Run: headless pygame with SDL's dummy video driver; simulated clock (each Clock.tick advances the game by its frame time, no real sleeping); random seed 0; keys injected as events and as key.get_pressed() state; mouse plan: one left click at the window centre at the start of phase 2, then a move to the lower-right quarter at the start of phase 3.
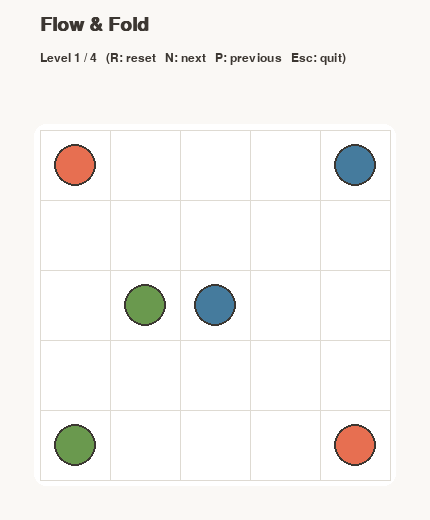
Frame 1 of 4 · flips 1–60 · no input
Frame 2 of 4 · flips 61–180 · clicked the window centre · tapped SPACE, RETURN · held RIGHT (→), D · screen unchanged from frame 1, image omitted
Frame 3 of 4 · flips 181–300 · moved the mouse to the lower-right quarter · held DOWN (↓), S · screen unchanged from frame 2, image omitted
Frame 4 of 4 · flips 301–420 · held LEFT (←), A, UP (↑), W · screen unchanged from frame 3, image omitted

The pygame program that drew these frames:

"""
Flow & Fold — a color-path puzzle game
----------------------------------------
Connect matching colored dots with a single continuous path.
Paths cannot cross each other. A level is solved only when
every cell on the board is covered by exactly one path.

Controls:
  - Click and drag from a colored dot to draw a path toward
    its matching dot. Drag through adjacent cells only.
  - Release the mouse to stop drawing.
  - Press R to reset the current level.
  - Press N / P to go to the Next / Previous level.
  - Press ESC to quit.

Requires: pygame  (pip install pygame --break-system-packages)
"""

import sys
import pygame

# ---------------------------------------------------------------------------
# Config
# ---------------------------------------------------------------------------

CELL_SIZE = 70
MARGIN = 40
TOP_UI_HEIGHT = 90
FPS = 60

BG_COLOR = (250, 248, 245)
GRID_LINE_COLOR = (222, 218, 210)
TEXT_COLOR = (60, 55, 50)
PANEL_COLOR = (255, 255, 255)
ACCENT_COLOR = (120, 170, 150)

DOT_RADIUS_RATIO = 0.30
PATH_WIDTH_RATIO = 0.42

COLORS = {
    "R": (231, 111, 81),   # red/terracotta
    "B": (69, 123, 157),   # blue
    "G": (106, 153, 78),   # green
    "Y": (233, 196, 106),  # yellow
    "P": (155, 113, 179),  # purple
    "O": (244, 162, 97),   # orange
}

# ---------------------------------------------------------------------------
# Level data: grid size + dict of color -> [ (r1,c1), (r2,c2) ]
# ---------------------------------------------------------------------------

LEVELS = [
    {
        "size": 5,
        "dots": {
            "R": [(0, 0), (4, 4)],
            "B": [(0, 4), (2, 2)],
            "G": [(4, 0), (2, 1)],
        },
    },
    {
        "size": 5,
        "dots": {
            "R": [(0, 0), (3, 3)],
            "B": [(0, 4), (4, 0)],
            "G": [(1, 1), (4, 4)],
            "Y": [(2, 0), (2, 4)],
        },
    },
    {
        "size": 6,
        "dots": {
            "R": [(0, 0), (5, 5)],
            "B": [(0, 5), (5, 0)],
            "G": [(0, 2), (3, 2)],
            "Y": [(1, 1), (4, 4)],
            "O": [(2, 0), (2, 5)],
        },
    },
    {
        "size": 7,
        "dots": {
            "R": [(0, 0), (6, 6)],
            "B": [(0, 6), (6, 0)],
            "G": [(0, 3), (6, 3)],
            "Y": [(3, 0), (3, 6)],
            "P": [(1, 1), (5, 5)],
            "O": [(1, 5), (5, 1)],
        },
    },
]

# ---------------------------------------------------------------------------
# Game logic
# ---------------------------------------------------------------------------


class Level:
    def __init__(self, data):
        self.size = data["size"]
        self.dots = data["dots"]
        # cell -> color, for quick dot lookup
        self.dot_at = {}
        for color, (a, b) in self.dots.items():
            self.dot_at[a] = color
            self.dot_at[b] = color
        self.reset()

    def reset(self):
        # paths[color] = list of (r,c) cells in order drawn
        self.paths = {color: [] for color in self.dots}
        self.active_color = None

    def cell_owner(self, cell):
        """Return the color that currently occupies this cell, or None."""
        for color, path in self.paths.items():
            if cell in path:
                return color
        return None

    def start_drag(self, cell):
        color = self.dot_at.get(cell)
        if color is None:
            return
        self.active_color = color
        # If clicking an endpoint that already has a path, restart from there
        self.paths[color] = [cell]

    def continue_drag(self, cell):
        if self.active_color is None:
            return
        path = self.paths[self.active_color]
        if not path:
            return
        last = path[-1]

        if cell == last:
            return

        # backtrack: allow retracing over own path
        if len(path) >= 2 and cell == path[-2]:
            path.pop()
            return

        # must be orthogonally adjacent
        if abs(cell[0] - last[0]) + abs(cell[1] - last[1]) != 1:
            return

        # cannot step outside the grid
        if not (0 <= cell[0] < self.size and 0 <= cell[1] < self.size):
            return

        # cannot cross another color's path
        owner = self.cell_owner(cell)
        if owner is not None and owner != self.active_color:
            return

        # cannot revisit own path (no loops)
        if cell in path:
            return

        # if this cell is a dot of a different color, block
        dot_color = self.dot_at.get(cell)
        if dot_color is not None and dot_color != self.active_color:
            return

        # if this cell is the *other* endpoint of the same color, allow and stop after
        path.append(cell)

        if dot_color == self.active_color and len(path) > 1:
            # reached its own matching endpoint - path complete for now
            self.active_color = None

    def end_drag(self):
        self.active_color = None

    def is_path_complete(self, color):
        path = self.paths[color]
        if len(path) < 2:
            return False
        endpoints = set(self.dots[color])
        return path[0] in endpoints and path[-1] in endpoints and path[0] != path[-1]

    def is_solved(self):
        # every path must connect its two dots
        for color in self.dots:
            if not self.is_path_complete(color):
                return False
        # every cell on the board must be covered
        covered = set()
        for path in self.paths.values():
            covered.update(path)
        total_cells = self.size * self.size
        return len(covered) == total_cells


# ---------------------------------------------------------------------------
# Rendering / main loop
# ---------------------------------------------------------------------------


class Game:
    def __init__(self):
        pygame.init()
        pygame.display.set_caption("Flow & Fold")
        self.level_index = 0
        self.level = Level(LEVELS[self.level_index])
        self.font_big = pygame.font.SysFont("arial", 28, bold=True)
        self.font_small = pygame.font.SysFont("arial", 18)
        self.clock = pygame.time.Clock()
        self.resize_window()
        self.dragging = False

    def resize_window(self):
        size = self.level.size
        board_px = size * CELL_SIZE
        width = board_px + MARGIN * 2
        height = board_px + MARGIN * 2 + TOP_UI_HEIGHT
        self.screen = pygame.display.set_mode((width, height))
        self.board_origin = (MARGIN, MARGIN + TOP_UI_HEIGHT)

    def load_level(self, index):
        self.level_index = index % len(LEVELS)
        self.level = Level(LEVELS[self.level_index])
        self.resize_window()

    def cell_from_pixel(self, pos):
        ox, oy = self.board_origin
        x, y = pos
        col = (x - ox) // CELL_SIZE
        row = (y - oy) // CELL_SIZE
        size = self.level.size
        if 0 <= row < size and 0 <= col < size:
            return (int(row), int(col))
        return None

    def cell_center(self, cell):
        ox, oy = self.board_origin
        r, c = cell
        return (ox + c * CELL_SIZE + CELL_SIZE // 2, oy + r * CELL_SIZE + CELL_SIZE // 2)

    # -- drawing --------------------------------------------------------

    def draw(self):
        self.screen.fill(BG_COLOR)
        self.draw_top_ui()
        self.draw_grid()
        self.draw_paths()
        self.draw_dots()
        if self.level.is_solved():
            self.draw_solved_banner()
        pygame.display.flip()

    def draw_top_ui(self):
        title = self.font_big.render("Flow & Fold", True, TEXT_COLOR)
        self.screen.blit(title, (MARGIN, 15))
        info = self.font_small.render(
            f"Level {self.level_index + 1} / {len(LEVELS)}   "
            f"(R: reset   N: next   P: previous   Esc: quit)",
            True,
            TEXT_COLOR,
        )
        self.screen.blit(info, (MARGIN, 52))

    def draw_grid(self):
        size = self.level.size
        ox, oy = self.board_origin
        board_px = size * CELL_SIZE
        panel_rect = pygame.Rect(ox - 6, oy - 6, board_px + 12, board_px + 12)
        pygame.draw.rect(self.screen, PANEL_COLOR, panel_rect, border_radius=12)
        for i in range(size + 1):
            pygame.draw.line(
                self.screen, GRID_LINE_COLOR,
                (ox + i * CELL_SIZE, oy), (ox + i * CELL_SIZE, oy + board_px), 1,
            )
            pygame.draw.line(
                self.screen, GRID_LINE_COLOR,
                (ox, oy + i * CELL_SIZE), (ox + board_px, oy + i * CELL_SIZE), 1,
            )

    def draw_paths(self):
        width = int(CELL_SIZE * PATH_WIDTH_RATIO)
        for color, path in self.level.paths.items():
            if len(path) < 2:
                continue
            rgb = COLORS[color]
            points = [self.cell_center(cell) for cell in path]
            pygame.draw.lines(self.screen, rgb, False, points, width)
            for p in points:
                pygame.draw.circle(self.screen, rgb, p, width // 2)

    def draw_dots(self):
        radius = int(CELL_SIZE * DOT_RADIUS_RATIO)
        for color, (a, b) in self.level.dots.items():
            rgb = COLORS[color]
            for cell in (a, b):
                center = self.cell_center(cell)
                pygame.draw.circle(self.screen, rgb, center, radius)
                pygame.draw.circle(self.screen, TEXT_COLOR, center, radius, 2)

    def draw_solved_banner(self):
        overlay = pygame.Surface(self.screen.get_size(), pygame.SRCALPHA)
        overlay.fill((255, 255, 255, 190))
        self.screen.blit(overlay, (0, 0))
        msg = self.font_big.render("Level solved!  Press N for next level", True, ACCENT_COLOR)
        rect = msg.get_rect(center=(self.screen.get_width() // 2, self.screen.get_height() // 2))
        self.screen.blit(msg, rect)

    # -- main loop --------------------------------------------------------

    def run(self):
        running = True
        while running:
            for event in pygame.event.get():
                if event.type == pygame.QUIT:
                    running = False
                elif event.type == pygame.KEYDOWN:
                    if event.key == pygame.K_ESCAPE:
                        running = False
                    elif event.key == pygame.K_r:
                        self.level.reset()
                    elif event.key == pygame.K_n:
                        self.load_level(self.level_index + 1)
                    elif event.key == pygame.K_p:
                        self.load_level(self.level_index - 1)
                elif event.type == pygame.MOUSEBUTTONDOWN:
                    cell = self.cell_from_pixel(event.pos)
                    if cell is not None:
                        self.dragging = True
                        self.level.start_drag(cell)
                elif event.type == pygame.MOUSEBUTTONUP:
                    self.dragging = False
                    self.level.end_drag()
                elif event.type == pygame.MOUSEMOTION and self.dragging:
                    cell = self.cell_from_pixel(event.pos)
                    if cell is not None:
                        self.level.continue_drag(cell)

            self.draw()
            self.clock.tick(FPS)

        pygame.quit()
        sys.exit()


if __name__ == "__main__":
    Game().run()
